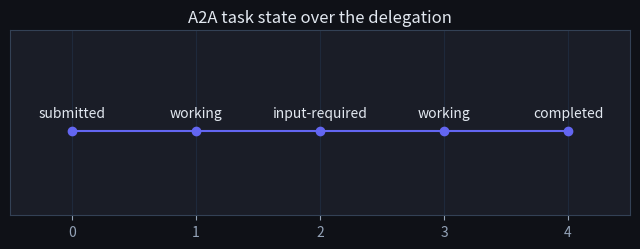

The matplotlib source for this figure:
import numpy as np
import matplotlib.pyplot as plt

plt.rcParams['figure.facecolor'] = '#0f1117'
plt.rcParams['axes.facecolor'] = '#1a1d27'
plt.rcParams['text.color'] = '#e2e8f0'
plt.rcParams['axes.labelcolor'] = '#e2e8f0'
plt.rcParams['xtick.color'] = '#94a3b8'
plt.rcParams['ytick.color'] = '#94a3b8'
plt.rcParams['axes.edgecolor'] = '#334155'
plt.rcParams['axes.grid'] = True
plt.rcParams['grid.color'] = '#1e293b'
plt.rcParams['figure.figsize'] = (8, 5)
np.random.seed(0)
import json

flight_agent_card = {
    'name': 'Flight Booking Agent',
    'description': 'Searches and books flights',
    'url': 'https://air.example.com/a2a',
    'skills': [{'id': 'book_flight', 'description': 'Book a flight given route and dates'}],
    'authentication': {'schemes': ['bearer']},
}
print(json.dumps(flight_agent_card, indent=2))

TRANSITIONS = {
    'submitted':      {'working'},
    'working':        {'input-required', 'completed', 'failed'},
    'input-required': {'working', 'canceled'},
    'completed':      set(),
    'failed':         set(),
    'canceled':       set(),
}

class Task:
    def __init__(self, text):
        self.state = 'submitted'; self.history = ['submitted']
        self.messages = [{'role': 'user', 'parts': [{'type': 'text', 'text': text}]}]
        self.artifacts = []
    def to(self, new):
        assert new in TRANSITIONS[self.state], 'illegal ' + self.state + ' -> ' + new
        self.state = new; self.history.append(new)

t = Task('Book LAX -> JFK on Mar 3')
print('start:', t.state)

def text_part(s):  return {'type': 'text', 'text': s}
def data_part(d):  return {'type': 'data', 'data': d}

def flight_agent(task, answer=None):
    # remote agent's turn; returns ('input-required', question) or ('completed', artifact)
    if task.state == 'submitted':
        task.to('working')
        return 'input-required', text_part('Aisle or window seat?')
    if task.state == 'input-required':
        task.to('working')
        seat = answer or 'aisle'
        return 'completed', data_part({'confirmation': 'AB123', 'route': 'LAX-JFK', 'seat': seat})

def orchestrate(card, request, seat_pref):
    print('discovered:', card['name'], '-> skill', card['skills'][0]['id'])
    task = Task(request)
    status, part = flight_agent(task)          # 1st turn -> asks a question
    task.to('input-required')
    print('remote asks:', part['text'])
    status, part = flight_agent(task, answer=seat_pref)  # answer -> completes
    task.to(status)
    task.artifacts.append(part)
    return task

task = orchestrate(flight_agent_card, 'Book LAX -> JFK on Mar 3', seat_pref='window')
print('final state:', task.state)
print('artifact   :', task.artifacts[-1]['data'])
print('history    :', ' -> '.join(task.history))

states = task.history
plt.figure(figsize=(8, 2.4))
plt.plot(range(len(states)), [0]*len(states), '-o', color='#6366f1')
for i, s in enumerate(states):
    plt.annotate(s, (i, 0), textcoords='offset points', xytext=(0, 10),
                 ha='center', color='#e2e8f0')
plt.yticks([]); plt.ylim(-0.5, 0.6); plt.xlim(-0.5, len(states)-0.5)
plt.title('A2A task state over the delegation')
plt.show()

def flight_agent_v2(task, available=True, answer=None):
    # TODO(you): if not available, go working -> failed with a reason part
    raise NotImplementedError

# t = Task('Book JFK -> nowhere'); t.to('working')
# status, part = flight_agent_v2(t, available=False)
# assert t.state == 'failed'
print('implement the failure path, then check against the solution')
